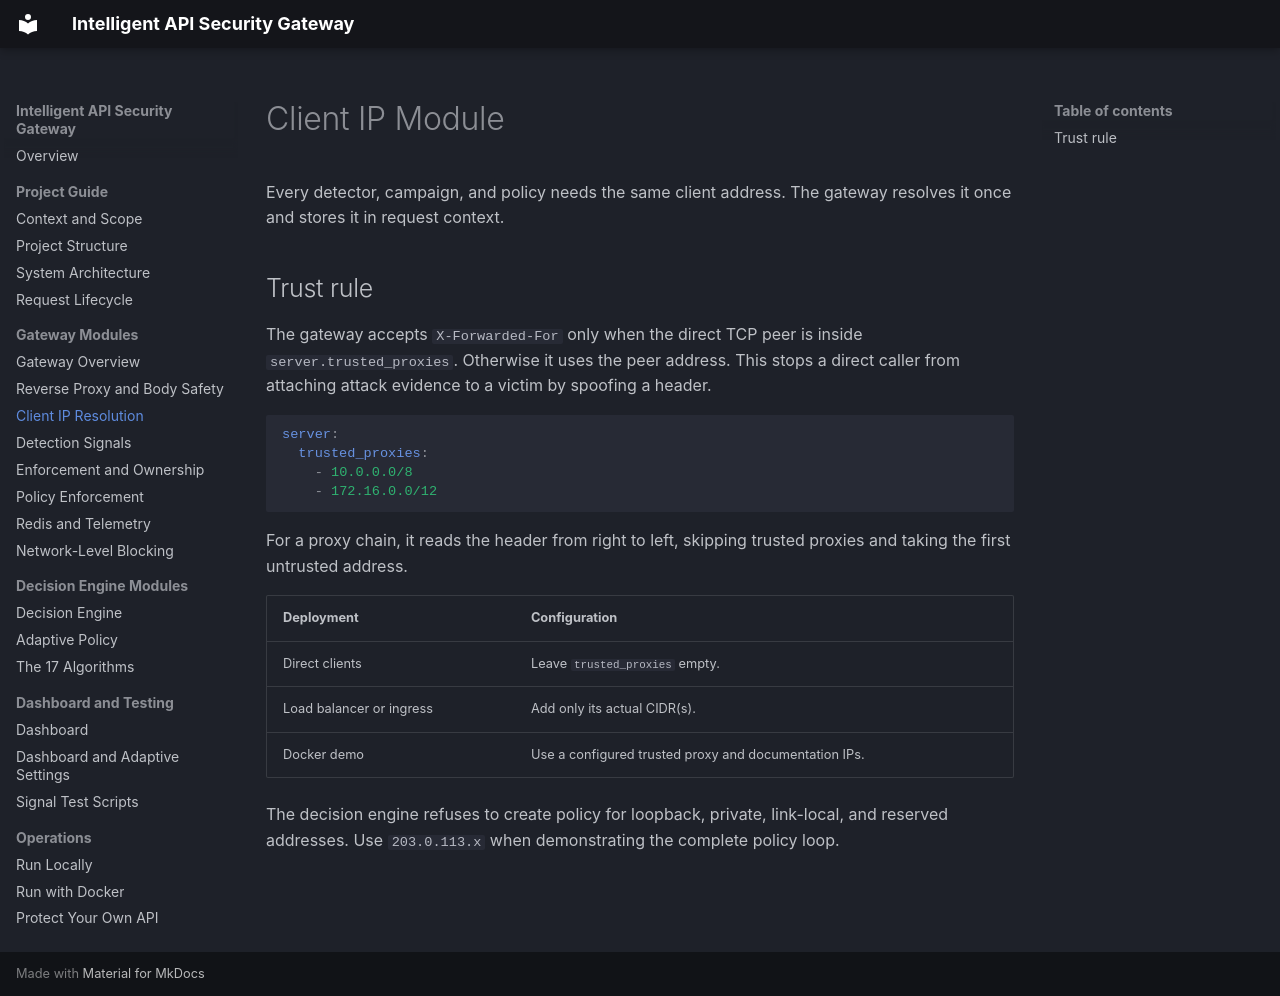

repository: Pranav-Hirawat/Intelligent_API_Security_Gateway · page: client-ip/index.html · generator: mkdocs

# Client IP Module

Every detector, campaign, and policy needs the same client address. The gateway
resolves it once and stores it in request context.

## Trust rule

The gateway accepts `X-Forwarded-For` only when the direct TCP peer is inside
`server.trusted_proxies`. Otherwise it uses the peer address. This stops a
direct caller from attaching attack evidence to a victim by spoofing a header.

```yaml
server:
  trusted_proxies:
    - 10.0.0.0/8
    - 172.16.0.0/12
```

For a proxy chain, it reads the header from right to left, skipping trusted
proxies and taking the first untrusted address.

| Deployment | Configuration |
| --- | --- |
| Direct clients | Leave `trusted_proxies` empty. |
| Load balancer or ingress | Add only its actual CIDR(s). |
| Docker demo | Use a configured trusted proxy and documentation IPs. |

The decision engine refuses to create policy for loopback, private,
link-local, and reserved addresses. Use `203.0.113.x` when demonstrating the
complete policy loop.
